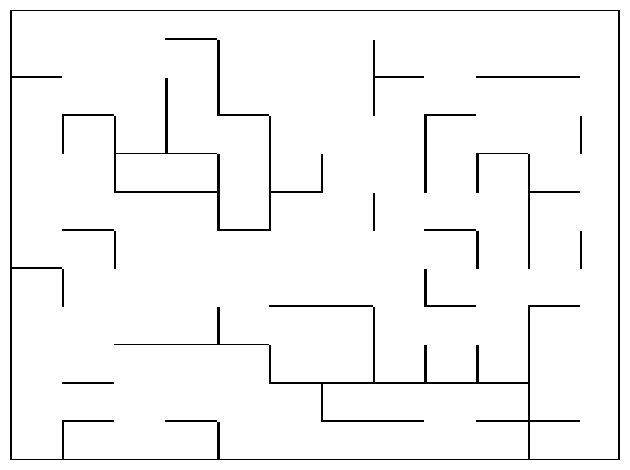

This figure's Python source:
import numpy as np
import matplotlib.pyplot as plt


def _limpiar_generadores(A, N, margen=60):
    """
    Garantiza que las zonas de inicio y fin estén completamente despejadas.
    Se llama siempre al final de cada función generadora.
    El margen debe ser >= al tamaño del generador en main_ida/vuelta (55 por defecto).
    """
    A[5:5+margen, 5:5+margen]             = 0   # esquina inicio
    A[N-5-margen:N-5, N-5-margen:N-5]    = 0   # esquina fin
    return A


def generar_laberinto(L, l, n, grosor=4):
    N    = L - 1
    muro = 5
    A    = np.zeros((L, L))

    A[:, :muro]  = 1
    A[L-muro:,:] = 1
    A[:, L-muro:]= 1
    A[:muro, :]  = 1

    for i in range(0, L - l, l):
        for j in range(0, L - l, l):
            if np.random.rand() > n:
                A[i:i+l+grosor, j+l:j+l+grosor] = 1
            if np.random.rand() > n:
                A[i+l:i+l+grosor, j:j+l+grosor] = 1

    return _limpiar_generadores(A, N)


def generar_laberinto_2(L=501, canal=30, peso=-0.3, grosor=3):
    """
    Generador basado en el algoritmo MATLAB original.
    Coloca muros en 2 direcciones por celda (abajo y derecha),
    sin restricción de conectividad.
    """
    N    = L - 1
    dimx = L
    A    = np.zeros((dimx, dimx))

    for i in range(0, dimx - canal, canal):
        for j in range(0, dimx - canal, canal):
            if round(peso + np.random.rand()) == 1:
                A[i:i+grosor, j:j+canal+1] = 1   # muro arriba de la celda
            if round(peso + np.random.rand()) == 1:
                A[i:i+canal+1, j:j+grosor] = 1   # muro izquierda de la celda

    A[:, :grosor]  = 1
    A[:, -grosor:] = 1
    A[:grosor, :]  = 1
    A[-grosor:, :] = 1

    return _limpiar_generadores(A, N)


def generar_laberinto_3(L=501, canal=75, peso=-0.3):
    N    = L - 1
    dimx = L
    A    = np.zeros((dimx, dimx))

    numerosi = np.zeros((dimx, dimx))
    numerosd = np.zeros((dimx, dimx))
    numerosr = np.zeros((dimx, dimx))
    numerosb = np.zeros((dimx, dimx))

    for i in range(0, dimx - canal, canal):
        for j in range(0, dimx - canal, canal):
            contador = 6
            while contador > 2:
                numerosi[i,j] = np.round(peso + np.random.rand())
                numerosd[i,j] = np.round(peso + np.random.rand())
                numerosr[i,j] = np.round(peso + np.random.rand())
                numerosb[i,j] = np.round(peso + np.random.rand())
                contador = numerosi[i,j] + numerosd[i,j] + numerosr[i,j] + numerosb[i,j]

    for i in range(0, dimx - canal, canal):
        for j in range(0, dimx - canal, canal):
            if numerosi[i,j] == 1:
                A[i:i+4,          j:j+canal] = 1
            if numerosb[i,j] == 1:
                A[i:i+canal,      j:j+4]     = 1
            if numerosd[i,j] == 1:
                A[i+canal:i+canal+4, j:j+canal] = 1
            if numerosr[i,j] == 1:
                A[i:i+canal,      j+canal:j+canal+4] = 1

    A[:, :3]  = 1
    A[:, -3:] = 1
    A[:3, :]  = 1
    A[-3:, :] = 1

    return _limpiar_generadores(A, N)


if __name__ == '__main__':
    #lab = generar_laberinto(L=501, l=65, n=0.67, grosor=4)
    #lab = generar_laberinto_2(L=501, canal=55, peso=-0.3, grosor = 3)
    lab = generar_laberinto_3(L=1001, canal=85, peso=-0.3)
    plt.pcolormesh(lab, cmap='binary')
    plt.axis('off')
    plt.tight_layout()
    plt.show()
